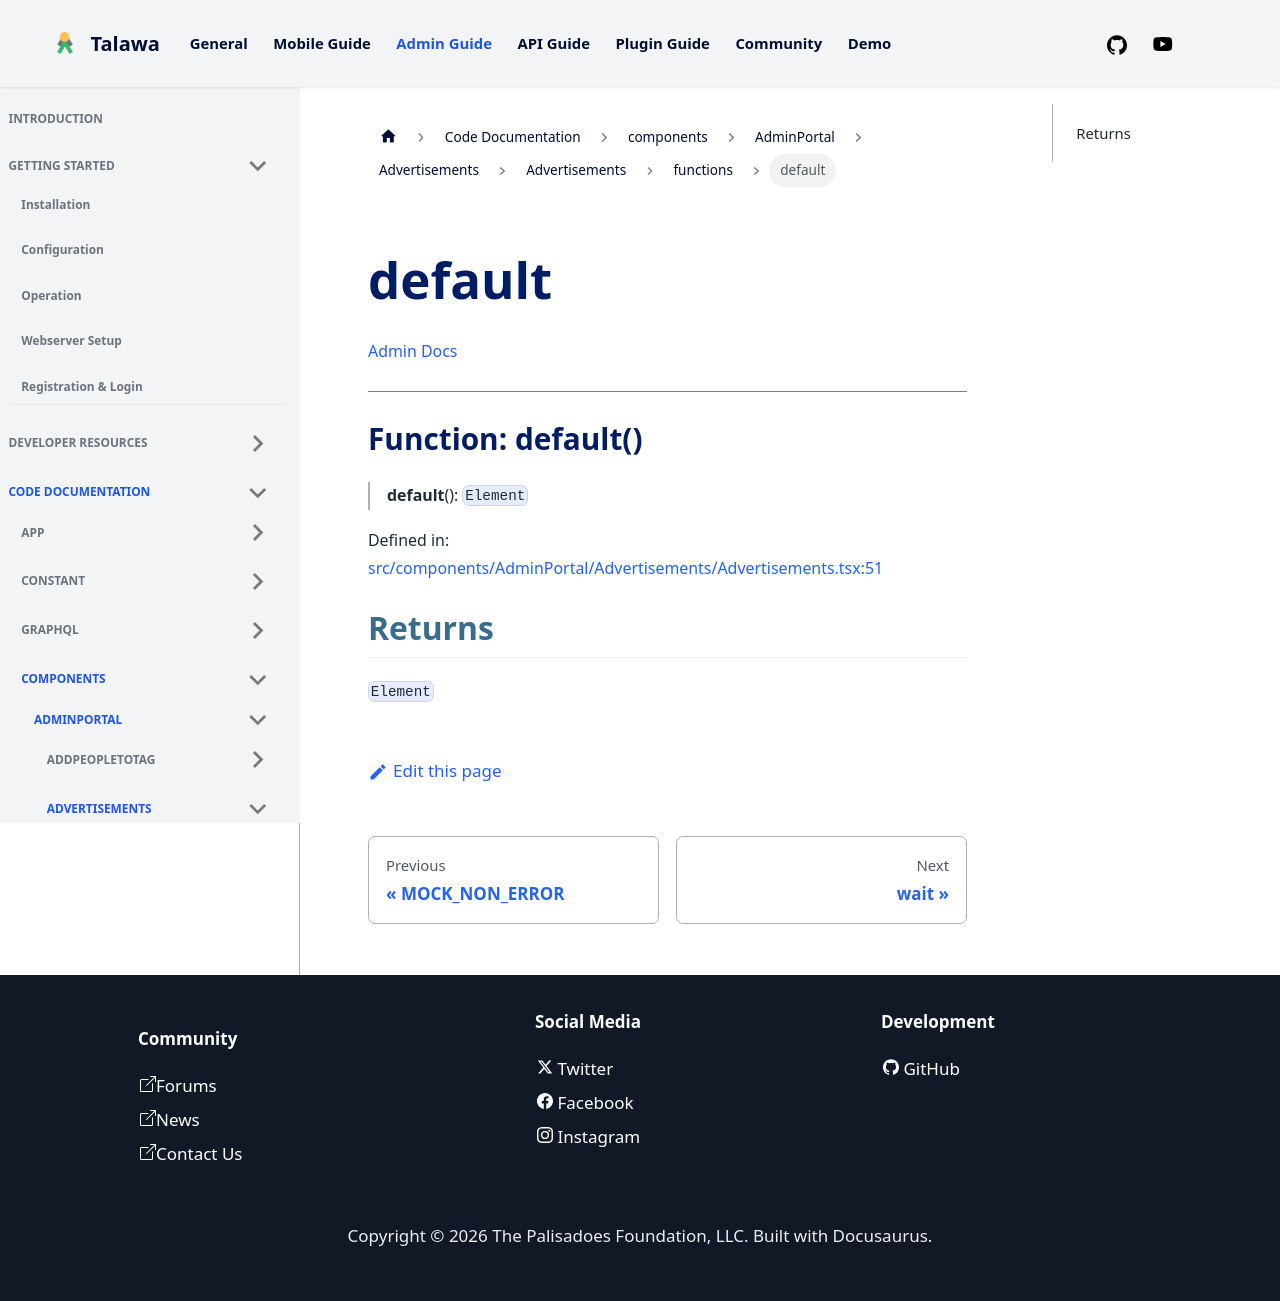

repository: PalisadoesFoundation/talawa-admin · page: docs/auto-docs/components/AdminPortal/Advertisements/Advertisements/functions/default/index.html · generator: docusaurus

[Admin Docs](/)

***

# Function: default()

> **default**(): `Element`

Defined in: [src/components/AdminPortal/Advertisements/Advertisements.tsx:51](https://github.com/PalisadoesFoundation/talawa-admin/blob/main/src/components/AdminPortal/Advertisements/Advertisements.tsx#L51)

## Returns

`Element`
